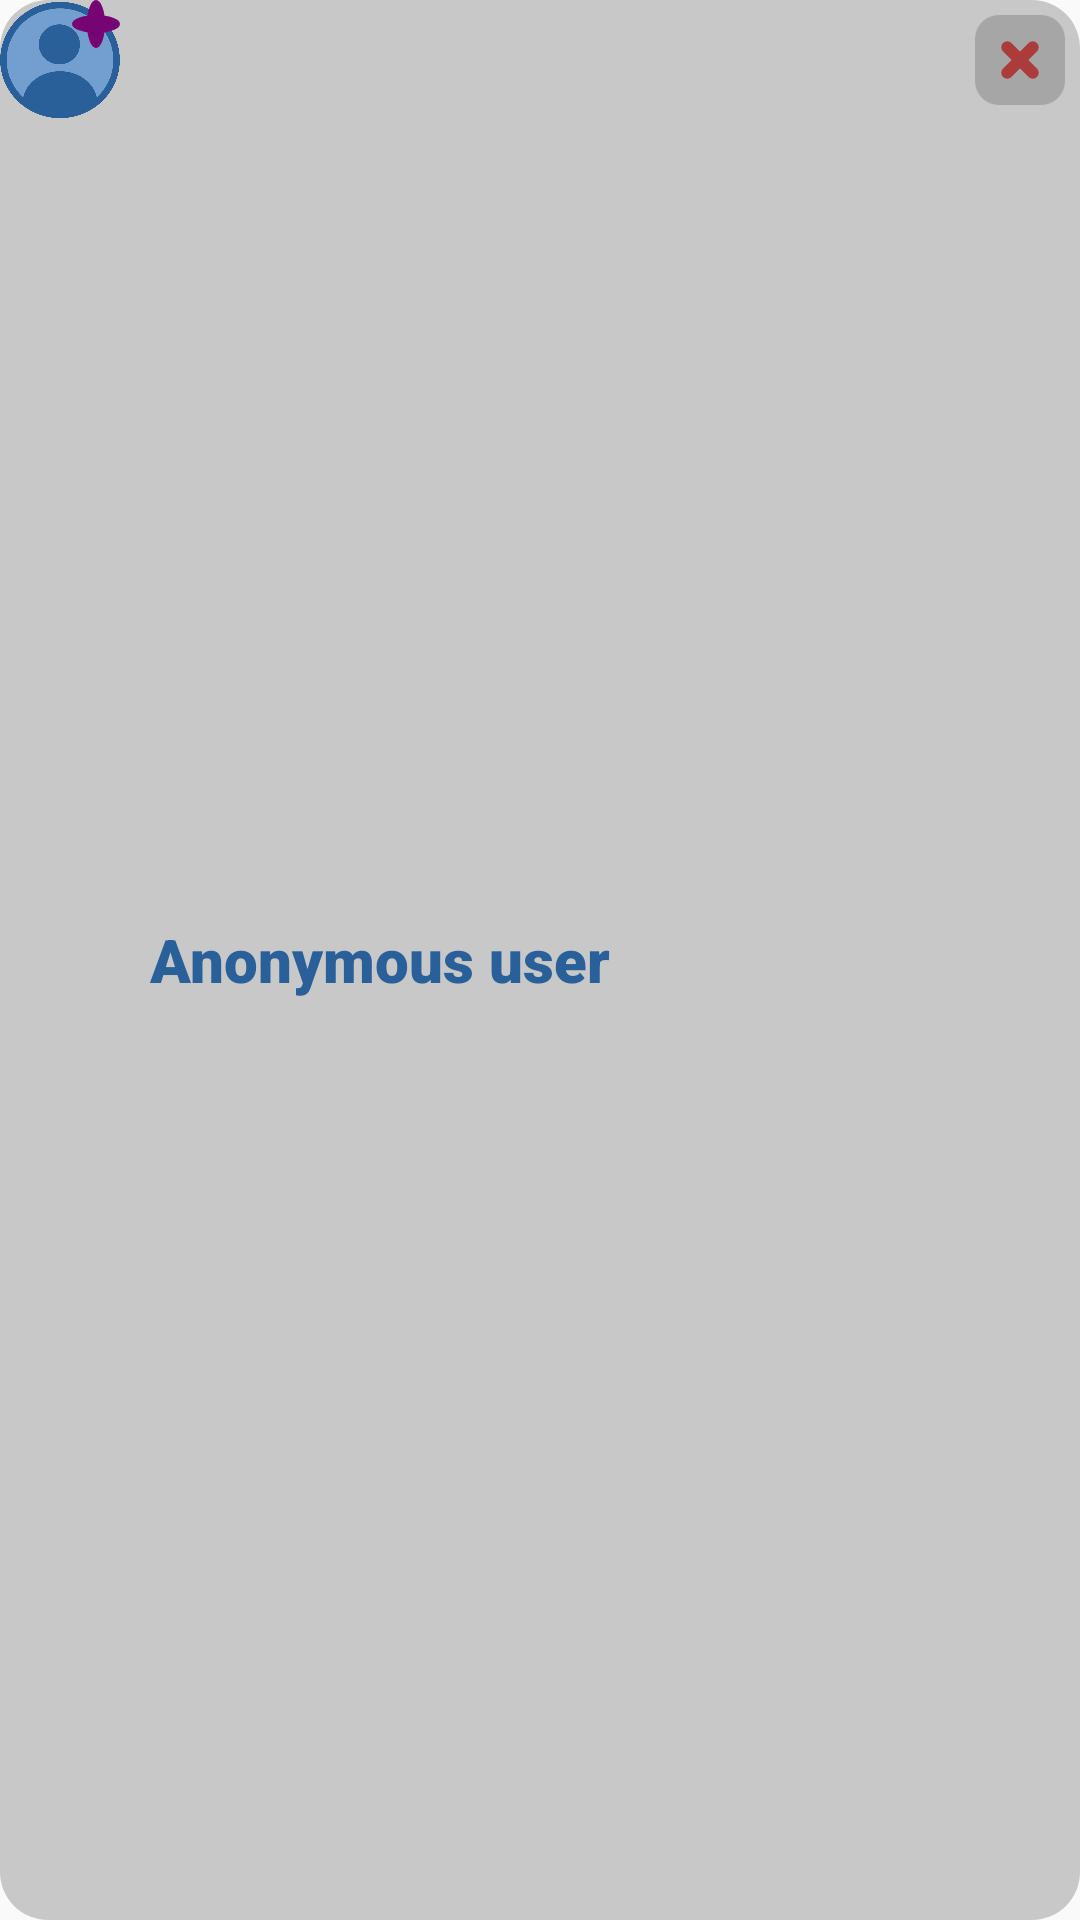

Layout XML and referenced resources for this Android screen:
<!-- AndroidManifest.xml: application theme Theme.SketchHub -->
<!-- res/layout/user_collaborate_template.xml -->
<?xml version="1.0" encoding="utf-8"?>
<RelativeLayout xmlns:android="http://schemas.android.com/apk/res/android"
    android:layout_width="match_parent"
    android:layout_height="40dp"
    android:background="@drawable/user_invite"
    android:layout_marginBottom="10dp">

    <ImageView
        android:id="@+id/userAvatar"
        android:layout_width="40dp"
        android:layout_height="40dp"
        android:src="@drawable/profile" />

    <View
        android:layout_width="16dp"
        android:layout_height="16dp"
        android:layout_alignTop="@id/userAvatar"
        android:layout_alignRight="@id/userAvatar"
        android:background="@drawable/small_premium_badge" />

    <TextView
        android:layout_width="wrap_content"
        android:layout_height="match_parent"
        android:layout_toRightOf="@id/userAvatar"
        android:text="@string/anonymousUser"
        android:textSize="20sp"
        android:gravity="center_vertical"
        android:layout_marginLeft="10dp"
        android:fontFamily="sans-serif-black"
        android:textColor="@color/blue" />

    <View
        android:layout_width="30dp"
        android:layout_height="30dp"
        android:layout_marginVertical="5dp"
        android:layout_alignParentRight="true"
        android:layout_marginRight="5dp"
        android:background="@drawable/cross_button" />

</RelativeLayout>
<!-- resources referenced by this layout -->
<resources>
  <color name="blue">#296099</color>
  <!-- drawable cross_button (drawable) -->
  <?xml version="1.0" encoding="utf-8"?>
  <layer-list xmlns:android="http://schemas.android.com/apk/res/android">
      <item>
          <shape android:shape="rectangle">
              <corners android:radius="8dp"/>
              <solid android:color="@color/gray"/>
          </shape>
      </item>
  
      <item android:gravity="center" android:width="16dp" android:height="4dp">
          <rotate android:fromDegrees="45">
              <shape android:shape="rectangle">
                  <solid android:color="@color/red"/>
                  <corners android:radius="2dp"/>
              </shape>
          </rotate>
      </item>
  
      <item android:gravity="center" android:width="4dp" android:height="16dp">
          <rotate android:fromDegrees="45">
              <shape android:shape="rectangle">
                  <solid android:color="@color/red"/>
                  <corners android:radius="2dp"/>
              </shape>
          </rotate>
      </item>
  
  </layer-list>
  <!-- drawable profile: png bitmap (drawable, 34827 bytes) -->
  <!-- drawable small_premium_badge (drawable) -->
  <?xml version="1.0" encoding="utf-8"?>
  <layer-list xmlns:android="http://schemas.android.com/apk/res/android">
  
      <item android:gravity="center" android:width="16dp" android:height="6dp">
          <shape android:shape="oval">
              <solid android:color="@color/premium_purple"/>
          </shape>
      </item>
  
      <item android:gravity="center" android:width="6dp" android:height="16dp">
          <shape android:shape="oval">
              <solid android:color="@color/premium_purple"/>
          </shape>
      </item>
  
  </layer-list>
  <!-- drawable user_invite (drawable) -->
  <?xml version="1.0" encoding="utf-8"?>
  <shape xmlns:android="http://schemas.android.com/apk/res/android" android:shape="rectangle">
      <corners android:radius="16dp"/>
      <solid android:color="@color/light_gray"/>
  </shape>
  <string name="anonymousUser">Anonymous user</string>
  <style name="Theme.SketchHub" parent="android:Theme.Material.Light.NoActionBar" />
  <color name="gray">#A6A6A6</color>
  <color name="red">#AC3B3B</color>
  <color name="premium_purple">#770473</color>
  <color name="light_gray">#C8C8C8</color>
</resources>
